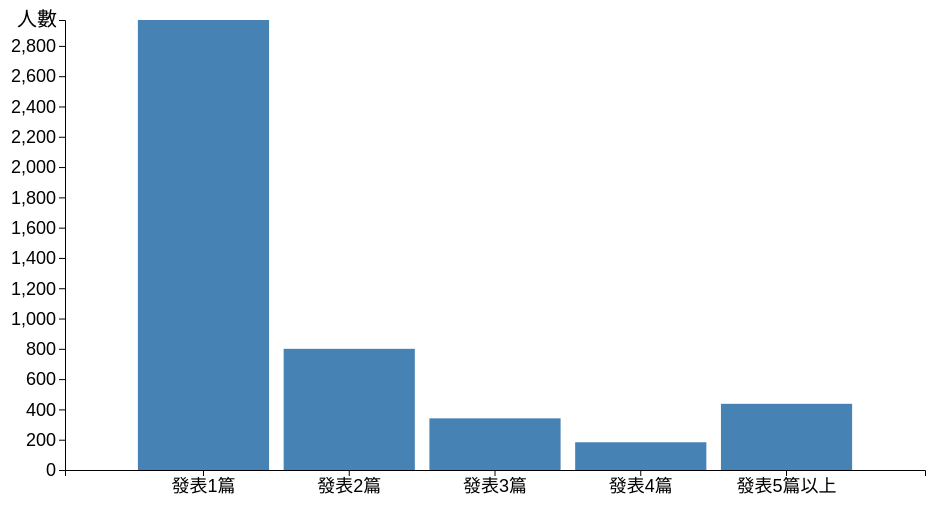
D3 v4 page, settled after 360 driven frames (6 s of simulated time); the page loaded 1 data file(s).


        var margin = {
                top: 20,
                right: 20,
                bottom: 30,
                left: 80
            },
            width = 960 - margin.left - margin.right,
            height = 500 - margin.top - margin.bottom;

        var tooltip = d3.select("body").append("div").attr("class", "toolTip");

        var x = d3.scaleBand()
            .range([0, width], .1);

        var y = d3.scaleLinear()
            .range([height, 0]);

        var xAxis = d3.axisBottom(x);

        var yAxis = d3.axisLeft(y)
            .ticks(10);

        var svg = d3.select("body").append("svg")
            .attr("width", width + margin.left + margin.right)
            .attr("height", height + margin.top + margin.bottom)
            .append("g")
            .attr("transform", "translate(" + margin.left + "," + margin.top + ")");

        d3.tsv("data.tsv", type, function(error, data) {
            if (error) throw error;

            x.domain(data.map(function(d) {
                    return d.letter;
                }))
                .paddingInner(0.1)
                .paddingOuter(0.5);
            y.domain([0, d3.max(data, function(d) {
                return d.frequency;
            })]);

            svg.append("g")
                .attr("class", "x axis")
                .attr("transform", "translate(0," + height + ")")
                .call(xAxis);

            svg.append("g")
                .attr("class", "y axis")
                .call(yAxis)
                .append("text")
                .attr("class", "label")
                //          .attr("transform", "rotate(-90)")
                .attr("y", -8)
                .attr("x", -8)
                .attr("dy", ".71em")
                .style("text-anchor", "end")
                .text("人數");

            svg.selectAll(".bar")
                .data(data)
                .enter().append("rect")
                .attr("class", "bar")
                .attr("x", function(d) {
                    return x(d.letter);
                })
                .attr("width", x.bandwidth())
                .attr("y", function(d) {
                    return y(d.frequency);
                })
                .attr("height", function(d) {
                    return height - y(d.frequency);
                })
                .on("mousemove", function(d) {
                    tooltip
                        .style("left", d3.event.pageX - 50 + "px")
                        .style("top", d3.event.pageY - 70 + "px")
                        .style("display", "inline-block")
                        .html((d.letter) + "<br><span>" + (d.frequency) + "人" + "</span>");
                })
                .on("mouseout", function(d) {
                    tooltip.style("display", "none");
                });
        });

        function type(d) {
            d.frequency = +d.frequency;
            return d;
        }
    

### data: data.tsv
letter	frequency
發表1篇	2971
發表2篇	800
發表3篇	341
發表4篇	183
發表5篇以上	437